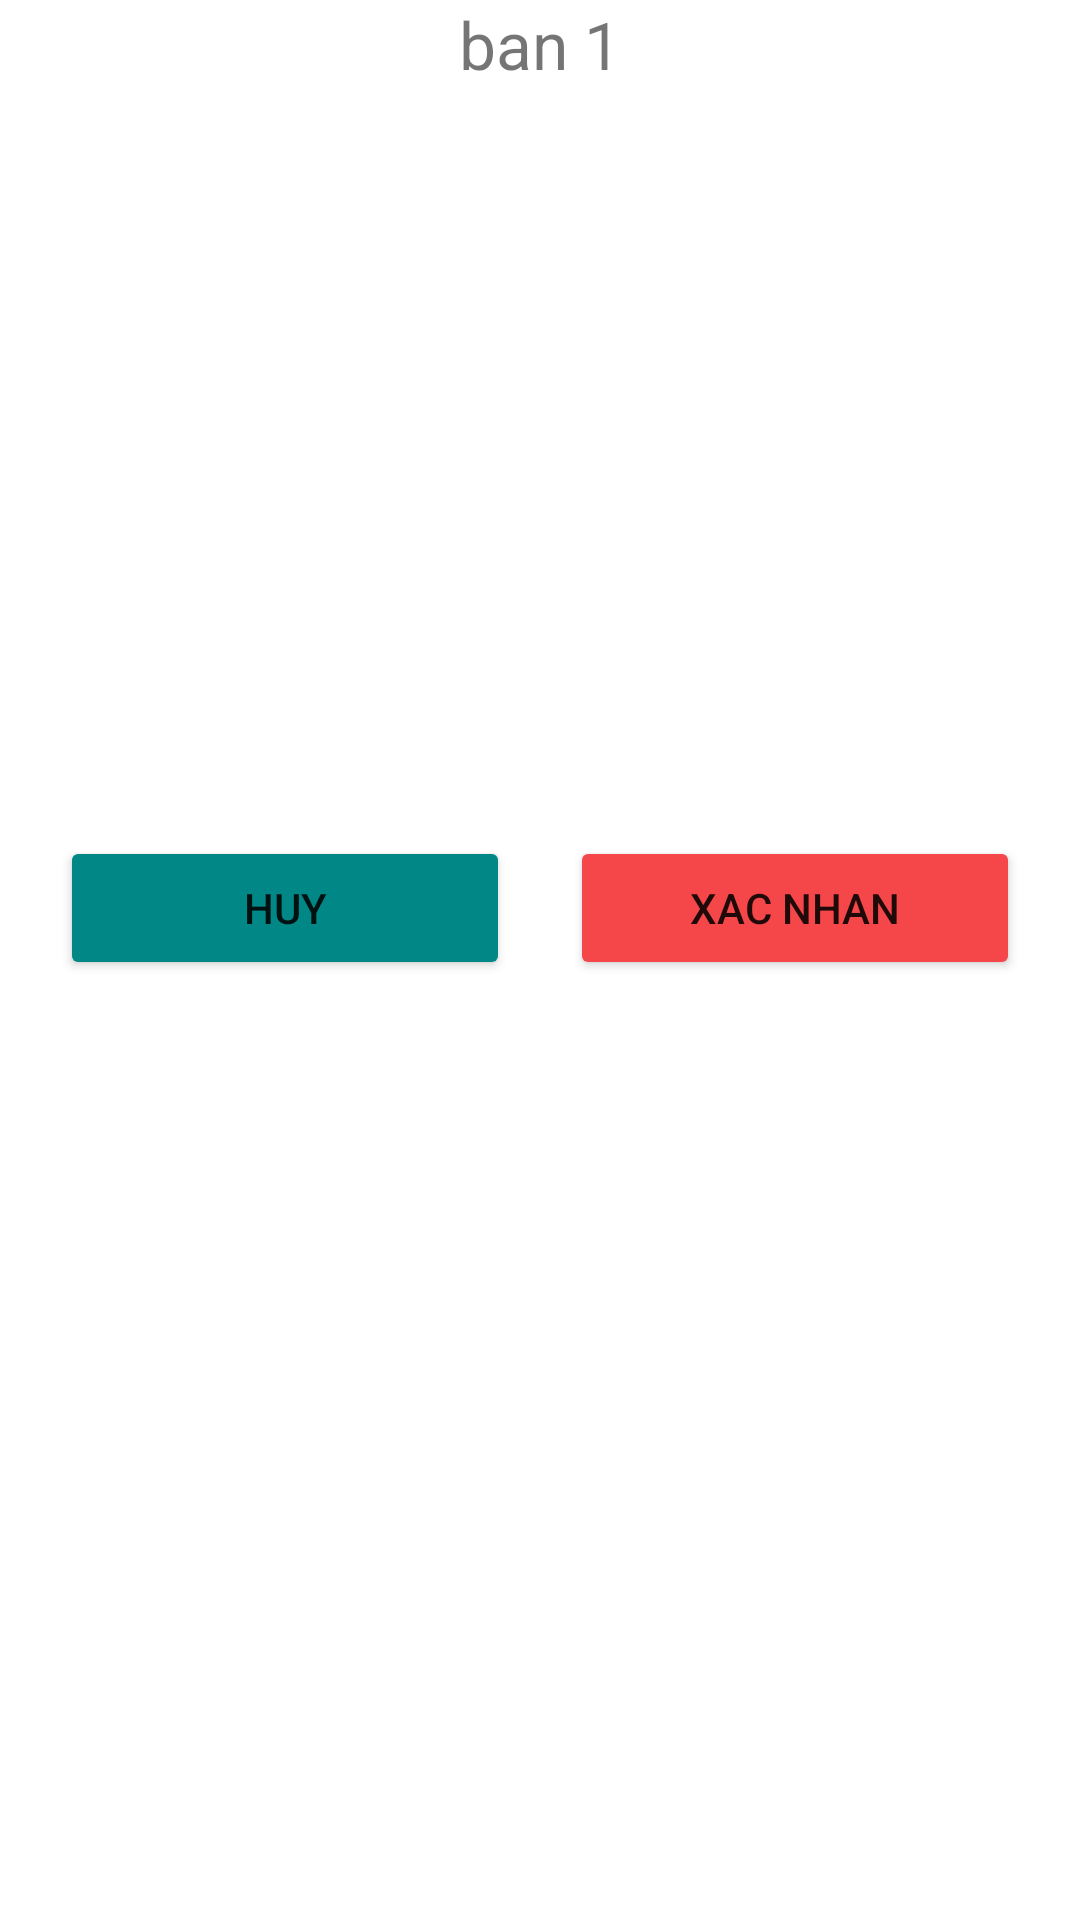

Produce the Android XML layout that renders to this screen, including the resource entries it uses.
<!-- AndroidManifest.xml: application theme Theme.DoAnHunnyFood -->
<!-- res/layout/fragment_dish.xml -->
<?xml version="1.0" encoding="utf-8"?>
<androidx.constraintlayout.widget.ConstraintLayout xmlns:android="http://schemas.android.com/apk/res/android"
    xmlns:app="http://schemas.android.com/apk/res-auto"
    xmlns:tools="http://schemas.android.com/tools"
    android:layout_width="match_parent"
    android:layout_height="match_parent"
    tools:context=".ui.Food.FoodFragment">

    <TextView
        android:id="@+id/txtNameTable"
        android:layout_width="0dp"
        android:layout_height="wrap_content"
        android:layout_marginBottom="330dp"
        android:gravity="center"
        android:text="ban 1"
        android:textSize="22sp"
        app:layout_constraintEnd_toEndOf="parent"
        app:layout_constraintStart_toStartOf="parent"
        app:layout_constraintTop_toTopOf="parent" />

    <androidx.recyclerview.widget.RecyclerView
        android:id="@+id/recyclerViewCart"
        android:layout_width="match_parent"
        android:layout_height="290dp"
        android:layout_margin="8dp"
        app:layout_constraintBottom_toTopOf="@id/btnXacNhan"
        app:layout_constraintEnd_toEndOf="parent"
        app:layout_constraintStart_toStartOf="parent"
        app:layout_constraintTop_toBottomOf="@id/txtNameTable"/>

    <Button
        android:id="@+id/btnXacNhan"
        android:layout_width="150dp"
        android:layout_height="wrap_content"
        android:backgroundTint="@color/colorTabSelected"
        android:text="Xac nhan"
        app:layout_constraintBottom_toTopOf="@id/recyclerViewDish"
        app:layout_constraintEnd_toEndOf="parent"
        app:layout_constraintStart_toEndOf="@id/btnCancel"
        app:layout_constraintTop_toBottomOf="@id/recyclerViewCart" />

    <Button
        android:id="@+id/btnCancel"
        android:layout_width="150dp"
        android:layout_height="wrap_content"
        android:layout_marginTop="8dp"
        android:backgroundTint="@color/teal_700"
        android:text="Huy"
        app:layout_constraintBottom_toTopOf="@id/recyclerViewDish"
        app:layout_constraintEnd_toStartOf="@id/btnXacNhan"
        app:layout_constraintStart_toStartOf="parent"
        app:layout_constraintTop_toBottomOf="@id/recyclerViewCart" />

    <androidx.recyclerview.widget.RecyclerView
        android:id="@+id/recyclerViewDish"
        android:layout_width="match_parent"
        android:layout_height="370dp"
        android:layout_marginLeft="8dp"
        android:layout_marginRight="8dp"
        app:layout_constraintBottom_toBottomOf="parent"
        app:layout_constraintEnd_toEndOf="parent"
        app:layout_constraintStart_toStartOf="parent"
        app:layout_constraintTop_toBottomOf="@id/btnXacNhan" />

</androidx.constraintlayout.widget.ConstraintLayout>
<!-- resources referenced by this layout -->
<resources>
  <color name="colorTabSelected">#F54749</color>
  <color name="teal_700">#FF018786</color>
  <style name="Theme.DoAnHunnyFood" parent="Theme.MaterialComponents.DayNight.DarkActionBar">
          
          <item name="colorPrimary">@color/purple_500</item>
          <item name="colorPrimaryVariant">@color/purple_700</item>
          <item name="colorOnPrimary">@color/white</item>
          
          <item name="colorSecondary">@color/teal_200</item>
          <item name="colorSecondaryVariant">@color/teal_700</item>
          <item name="colorOnSecondary">@color/black</item>
          
          <item name="android:statusBarColor">?attr/colorPrimaryVariant</item>
          
      </style>
  <color name="purple_500">#FF6200EE</color>
  <color name="purple_700">#FF3700B3</color>
  <color name="white">#E6E5E5</color>
  <color name="teal_200">#FF03DAC5</color>
  <color name="black">#FF000000</color>
</resources>
